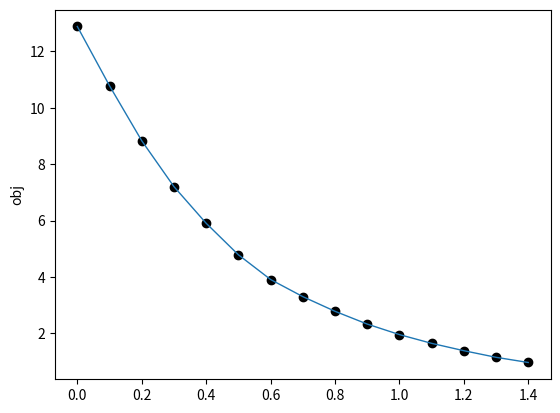

Source code (Python):
#LASSO Regression

import numpy as np
from math import sqrt
import random
import matplotlib.pyplot as plt
#from scipy.interpolate import spline


def PGM(x, alpha, landa, A, b, error):
    k = 0
    print("x的取值的迭代过程：")
    print(x)
    obj = []
    while (1):
        z = x - alpha * landa * np.dot(A.T, np.dot(A, x) - b)
        xx = np.copy(x)
        xx = np.sign(z) * np.maximum(np.linalg.norm(z) - alpha, 0)

        red = np.linalg.norm(
            xx, ord=1) + (alpha / 2) * np.linalg.norm(A @ xx - b)**2
        obj.append(red)
        print('The %dth iteration, target value is %f' % (k, red))

        e = np.linalg.norm(xx - x)
        if e < error:
            break
        else:
            x = np.copy(xx)
            print('The current x is: ', x)
        k += 1
    return xx, k, obj


def ADMM(x, alpha, landa, A, b, error, beta, z):
    k = 0
    print("x的取值的迭代过程：")
    print(x)
    obj = []
    I = np.identity(len(A[0]))
    zero=np.zeros(len(b))
    zero=zero.T
    
    while (1):
        #此处的landa是向量
        temp1 = np.linalg.inv(alpha * (A.T @ A) + beta * I)
        #print(temp1)
        temp2 = alpha * (A.T @ b) + beta * z - landa

        xx = temp1 @ temp2
        #print(xx)
        zz = np.copy(z)
        p = random.uniform(1.5, 1.8)
        zz = np.sign(xx * p - (1 - p) * z + landa / beta) * np.maximum(
            abs(p * xx - (1 - p) * z + landa / beta) - 1 / beta, 0)

        landalanda = landa + beta * (xx * p - (1 - p) * z - zz)

        red = np.linalg.norm(
            xx, ord=1) + (alpha / 2) * np.linalg.norm(A @ xx - b)**2
        obj.append(red)
        print('The %dth iteration, target value is %f' % (k, red))
        '''
        xzk = np.vstack((x, z))
        xzkp = np.vstack((xx, zz))

        e = np.linalg.norm(xzk - xzkp)

        if e <= error:
            break
        '''
        if stop(I,xx,-I,zz,z,zero,landalanda,alpha):
            break
        else:
            x = np.copy(xx)
            z = np.copy(zz)
            landa = np.copy(landalanda)
            print('The current x is: ', x)
        k += 1
    return xx, k, obj

def stop(A,xx,B,zz,z,b,landalanda,alpha):
    rr=A @ xx + B * zz - b
    ss=alpha * (A.T @ B @ (zz-z))
    n=xx.shape[0]
    epr=0.001
    epa=1
    epp=sqrt(n)*epa + epr * max(np.linalg.norm(A @ xx), np.linalg.norm(B @ zz), np.linalg.norm(b))
    epd=sqrt(n)*epa + epr * np.linalg.norm(A.T @ landalanda)
    if np.linalg.norm(rr,ord=2) <= epp and np.linalg.norm(ss,ord=2) <= epd:
        return True
    else:
        return False

def draw(obj):
    x = np.zeros(len(obj))
    for i in range(len(obj)):
        x[i] = i * 0.1
    '''
    x_new=np.linspace(x.min(),x.max(),300)
    obj_smooth=spline(x,obj,x_new)
    '''
    plt.scatter(x, obj, c='black')
    plt.plot(x, obj, linewidth=1)
    #plt.plot(x_new,obj_smooth,c='red')
    plt.ylabel('obj')
    plt.show()


def main():
    # #PGM:
    # x = np.array([[1.]])
    # landa = 0.5
    # alpha=0.1
    # A = np.array([[1.]])
    # b = np.array([[.2]])
    # error=0.001
    # xx,count,obj=PGM(x,alpha,landa,A,b,error)
    # print(obj)
    # draw(obj)

    #ADMM
    x = np.array([[1.]])
    z = np.array([[1.]])
    landa = np.array([[1.]])
    A = np.array([[1.]])
    b = np.array([[.2]])
    alpha = 0.1
    error = 0.01
    beta = 0.01
    xx, count, obj = ADMM(x, alpha, landa, A, b, error, beta, z)
    draw(obj)
    print("最终迭代结果: x：", xx)
    print("共进行了", count, "次迭代")


main()
